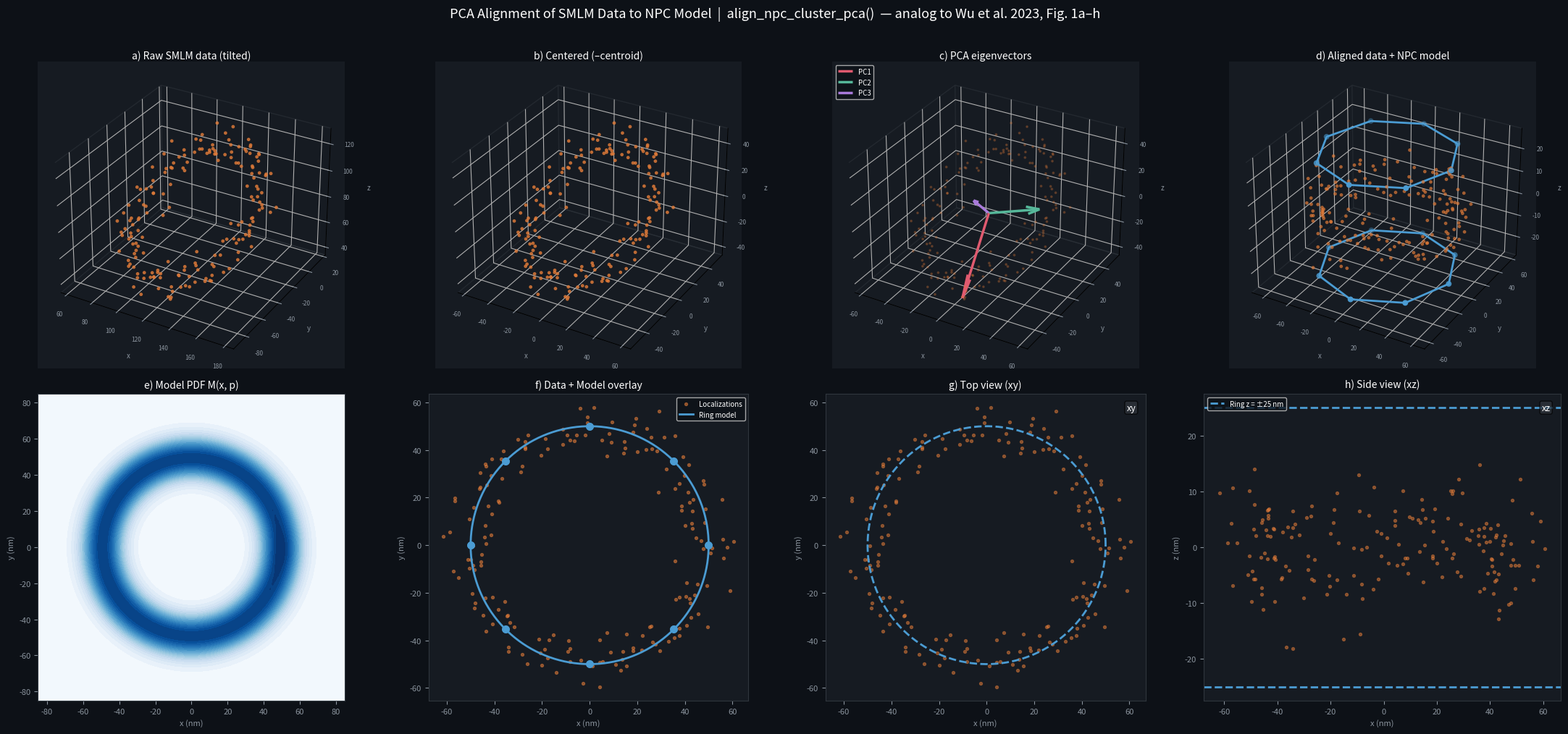

This chart was generated by the following Python code: (Note: this script raises an exception after producing the figure.)
import numpy as np
import matplotlib
matplotlib.use('Agg')
import matplotlib.pyplot as plt
from mpl_toolkits.mplot3d import Axes3D

np.random.seed(42)

# ── Daten generieren (aus test_stage5_alignment_unit.py) ──────────────────────
def make_tilted_ring(n=180, r=50., noise=6.):
    theta = np.linspace(0., 2*np.pi, n, endpoint=False)
    ring = np.column_stack([r*np.cos(theta), r*np.sin(theta), np.zeros(n)])
    ax_r, ay_r = np.deg2rad(35.), np.deg2rad(-20.)
    Rx = np.array([[1,0,0],[0,np.cos(ax_r),-np.sin(ax_r)],[0,np.sin(ax_r),np.cos(ax_r)]])
    Ry = np.array([[np.cos(ay_r),0,np.sin(ay_r)],[0,1,0],[-np.sin(ay_r),0,np.cos(ay_r)]])
    pts = ring @ (Ry @ Rx).T + np.array([120.,-35.,80.])
    pts += np.random.randn(n, 3) * noise
    return pts

# ── PCA-Alignment (spiegelt align_npc_cluster_pca wider) ──────────────────────
def align_pca(pts):
    c = pts.mean(0)
    cen = pts - c
    evals, evecs = np.linalg.eigh(np.cov(cen, rowvar=False))
    idx = np.argsort(evals)[::-1]
    R = evecs[:, idx].T
    if np.linalg.det(R) < 0:
        R[2] *= -1
    return cen @ R.T, c, R, evals[idx]

# ── NPC-Modell (8-fache Symmetrie, 2 Ringe) ───────────────────────────────────
def make_npc_model(r=50., sep=50., n_sym=8):
    a = np.linspace(0, 2*np.pi, n_sym, endpoint=False)
    r1 = np.column_stack([r*np.cos(a), r*np.sin(a), np.full(n_sym, -sep/2)])
    r2 = np.column_stack([r*np.cos(a), r*np.sin(a), np.full(n_sym,  sep/2)])
    return r1, r2

raw = make_tilted_ring()
aligned, centroid, R, evals = align_pca(raw)
cen_raw = raw - raw.mean(0)
m_r1, m_r2 = make_npc_model()

# ── Farben ────────────────────────────────────────────────────────────────────
c_data  = '#E07B39'   # orange – Lokalisierungen
c_model = '#4B9CD3'   # blau   – Modell
c_pc1, c_pc2, c_pc3 = '#E05A6F', '#56B89A', '#A97BDB'
BG = '#0d1117'; PANEL = '#161b22'; TICK = '#8b949e'

fig = plt.figure(figsize=(22, 10), facecolor=BG)

def ax3d(pos):
    ax = fig.add_subplot(pos, projection='3d')
    ax.set_facecolor(PANEL)
    ax.tick_params(colors=TICK, labelsize=6)
    for pane in [ax.xaxis.pane, ax.yaxis.pane, ax.zaxis.pane]:
        pane.fill = False
        pane.set_edgecolor('#30363d')
    return ax

def ax2d(pos):
    ax = fig.add_subplot(pos)
    ax.set_facecolor(PANEL)
    ax.tick_params(colors=TICK, labelsize=8)
    for sp in ax.spines.values():
        sp.set_color('#30363d')
    return ax

theta_c = np.linspace(0, 2*np.pi, 300)

# ── a) Rohdaten 3D ────────────────────────────────────────────────────────────
ax = ax3d(241)
ax.scatter(raw[:,0], raw[:,1], raw[:,2], c=c_data, s=6, alpha=0.75)
ax.set_title('a) Raw SMLM data (tilted)', color='white', fontsize=10, pad=3)
ax.set_xlabel('x', color=TICK, fontsize=7); ax.set_ylabel('y', color=TICK, fontsize=7)
ax.set_zlabel('z', color=TICK, fontsize=7)

# ── b) Zentrierte Daten ───────────────────────────────────────────────────────
ax = ax3d(242)
ax.scatter(cen_raw[:,0], cen_raw[:,1], cen_raw[:,2], c=c_data, s=6, alpha=0.75)
ax.set_title('b) Centered (–centroid)', color='white', fontsize=10, pad=3)
ax.set_xlabel('x', color=TICK, fontsize=7); ax.set_ylabel('y', color=TICK, fontsize=7)
ax.set_zlabel('z', color=TICK, fontsize=7)

# ── c) PCA-Eigenvektoren ──────────────────────────────────────────────────────
ax = ax3d(243)
ax.scatter(cen_raw[:,0], cen_raw[:,1], cen_raw[:,2], c=c_data, s=3, alpha=0.25)
for i, (col, lbl, sc) in enumerate(zip(
        [c_pc1, c_pc2, c_pc3], ['PC1', 'PC2', 'PC3'], [60., 40., 18.])):
    v = R[i] * sc
    ax.quiver(0,0,0, v[0],v[1],v[2], color=col, linewidth=2.5,
              arrow_length_ratio=0.25, label=lbl)
ax.legend(fontsize=7, facecolor=BG, labelcolor='white', framealpha=0.8, loc='upper left')
ax.set_title('c) PCA eigenvectors', color='white', fontsize=10, pad=3)
ax.set_xlabel('x', color=TICK, fontsize=7); ax.set_ylabel('y', color=TICK, fontsize=7)
ax.set_zlabel('z', color=TICK, fontsize=7)

# ── d) Ausgerichtete Daten + Modell 3D ───────────────────────────────────────
ax = ax3d(244)
ax.scatter(aligned[:,0], aligned[:,1], aligned[:,2], c=c_data, s=6, alpha=0.6,
           label='Localizations')
for rp in [m_r1, m_r2]:
    xs = np.append(rp[:,0], rp[0,0])
    ys = np.append(rp[:,1], rp[0,1])
    zs = np.append(rp[:,2], rp[0,2])
    ax.plot(xs, ys, zs, color=c_model, lw=2)
    ax.scatter(rp[:,0], rp[:,1], rp[:,2], c=c_model, s=22, zorder=5)
ax.set_title('d) Aligned data + NPC model', color='white', fontsize=10, pad=3)
ax.set_xlabel('x', color=TICK, fontsize=7); ax.set_ylabel('y', color=TICK, fontsize=7)
ax.set_zlabel('z', color=TICK, fontsize=7)

# ── e) Modell-PDF ─────────────────────────────────────────────────────────────
ax = ax2d(245)
g = np.linspace(-85, 85, 120)
xx, yy = np.meshgrid(g, g)
pdf = np.zeros_like(xx)
for t in np.linspace(0, 2*np.pi, 300)[::5]:
    pdf += np.exp(-((xx - 50*np.cos(t))**2 + (yy - 50*np.sin(t))**2) / (2*8.**2))
pdf /= pdf.max()
ax.contourf(xx, yy, pdf, levels=20, cmap='Blues')
ax.set_title('e) Model PDF M(x, p)', color='white', fontsize=10)
ax.set_xlabel('x (nm)', color=TICK, fontsize=8); ax.set_ylabel('y (nm)', color=TICK, fontsize=8)
ax.set_aspect('equal')

# ── f) Overlay Daten + Modell ─────────────────────────────────────────────────
ax = ax2d(246)
ax.scatter(aligned[:,0], aligned[:,1], c=c_data, s=8, alpha=0.55, label='Localizations')
ax.plot(50*np.cos(theta_c), 50*np.sin(theta_c), color=c_model, lw=2, label='Ring model')
for rp in [m_r1, m_r2]:
    ax.scatter(rp[:,0], rp[:,1], c=c_model, s=45, zorder=5, marker='o')
ax.legend(fontsize=7, facecolor=BG, labelcolor='white', framealpha=0.8)
ax.set_title('f) Data + Model overlay', color='white', fontsize=10)
ax.set_xlabel('x (nm)', color=TICK, fontsize=8); ax.set_ylabel('y (nm)', color=TICK, fontsize=8)
ax.set_aspect('equal')

# ── g) Top-Ansicht (XY) ───────────────────────────────────────────────────────
ax = ax2d(247)
ax.scatter(aligned[:,0], aligned[:,1], c=c_data, s=8, alpha=0.5)
ax.plot(50*np.cos(theta_c), 50*np.sin(theta_c), color=c_model, lw=2, ls='--')
ax.set_title('g) Top view (xy)', color='white', fontsize=10)
ax.set_xlabel('x (nm)', color=TICK, fontsize=8); ax.set_ylabel('y (nm)', color=TICK, fontsize=8)
ax.set_aspect('equal')
ax.text(0.97, 0.97, 'xy', transform=ax.transAxes, color='white', fontsize=9,
        ha='right', va='top',
        bbox=dict(facecolor='#30363d', alpha=0.7, boxstyle='round,pad=0.2'))

# ── h) Seiten-Ansicht (XZ) ────────────────────────────────────────────────────
ax = ax2d(248)
ax.scatter(aligned[:,0], aligned[:,2], c=c_data, s=8, alpha=0.5)
ax.axhline(-25, color=c_model, lw=2, ls='--', label='Ring z = ±25 nm')
ax.axhline( 25, color=c_model, lw=2, ls='--')
ax.legend(fontsize=7, facecolor=BG, labelcolor='white', framealpha=0.8)
ax.set_title('h) Side view (xz)', color='white', fontsize=10)
ax.set_xlabel('x (nm)', color=TICK, fontsize=8); ax.set_ylabel('z (nm)', color=TICK, fontsize=8)
ax.text(0.97, 0.97, 'xz', transform=ax.transAxes, color='white', fontsize=9,
        ha='right', va='top',
        bbox=dict(facecolor='#30363d', alpha=0.7, boxstyle='round,pad=0.2'))

fig.suptitle(
    'PCA Alignment of SMLM Data to NPC Model  |  align_npc_cluster_pca()  '
    '— analog to Wu et al. 2023, Fig. 1a–h',
    color='white', fontsize=13, y=1.01)

plt.tight_layout()
plt.savefig('examples/figures/methodology/pca_alignment_wu_style.png', dpi=180,
            bbox_inches='tight', facecolor=BG)
plt.close()
print("Saved: pca_alignment_wu_style.png")
